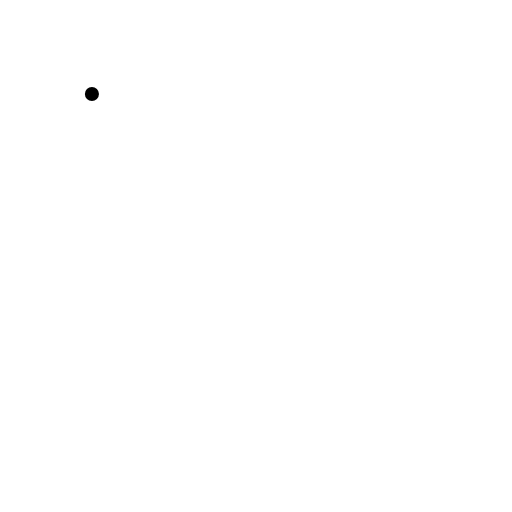
t = 0.00 s
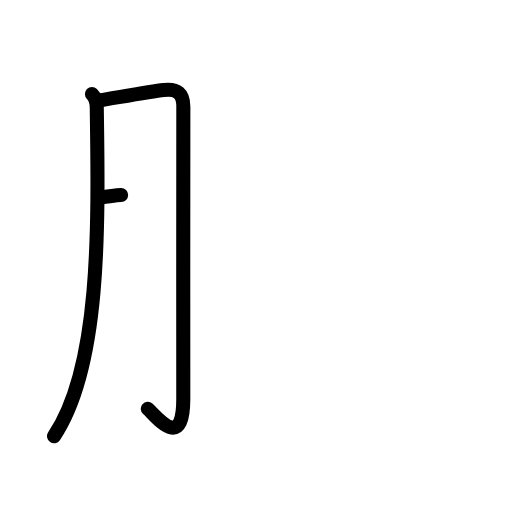
t = 2.25 s
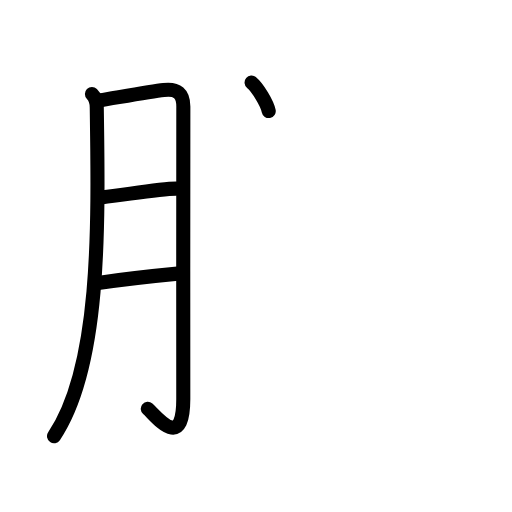
t = 4.50 s
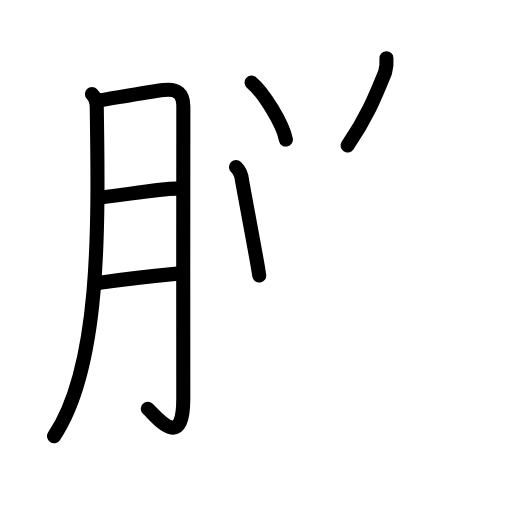
t = 6.58 s
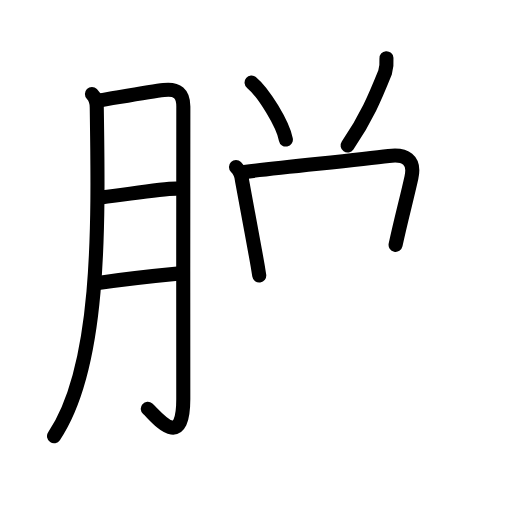
t = 7.50 s
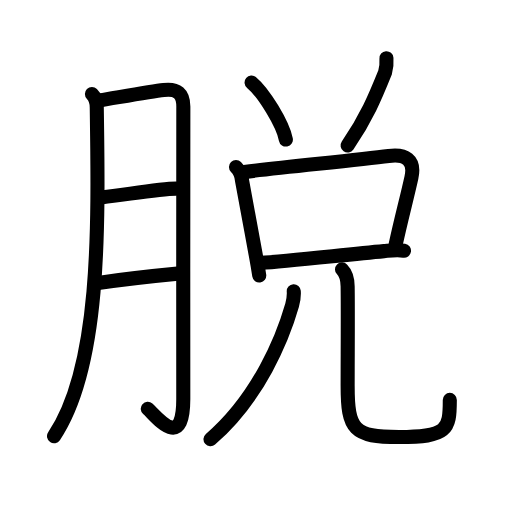
t = 11.00 s

The animated SVG that drew these frames (rendered in a browser with its animation timeline set to each time). Animation: 35 SMIL elements (animate=35); one cycle of 11.00 s.

<?xml version="1.0" encoding="UTF-8"?>
<!--
AniKanjiVG is licensed by CC-BY-SA Paul C. Sommerhoff (https://bitbucket.org/sommerhoff/anikanjivg).
AniKanjiVG uses KanjiVG which is licensed by CC-BY-SA Ulrich Apel (http://kanjivg.tagaini.net).
See also http://creativecommons.org/licenses/by-sa/3.0/
-->
<svg xmlns:kvg='http://kanjivg.tagaini.net' xmlns='http://www.w3.org/2000/svg' width='109' height='109' viewBox='0 0 109 109' style='fill:none;stroke:#000000;stroke-width:3;stroke-linecap:round;stroke-linejoin:round;' id="kvg:kanji_08131"><g id="kvg:08131" kvg:element="脱"><g id="kvg:08131-g1" kvg:element="月" kvg:variant="true" kvg:original="肉" kvg:position="left" kvg:radical="general"><path id="kvg:08131-s1" kvg:type="㇒" d="M19.57,20.01c0.84,0.84,1.02,1.89,1.03,2.84C21,49,21.38,78.12,11.5,92.87"><animate attributeName="d" begin="0.0s" dur="0.5s" from="M19.57,20.01C19.57,20.01,19.57,20.01,19.57,20.01" to="M19.57,20.01c0.84,0.84,1.02,1.89,1.03,2.84" />
<animate attributeName="d" begin="0.5s" dur="0.5s" from="M19.57,20.01c0.84,0.84,1.02,1.89,1.03,2.84c0,0,0,0,0,0,0" to="M19.57,20.01c0.84,0.84,1.02,1.89,1.03,2.84C21,49,21.38,78.12,11.5,92.87" />
</path>
<path id="kvg:08131-s2" kvg:type="㇆a" d="M21.38,21.34c2.68-0.42,10.69-1.84,13.48-2.17c2.91-0.35,4.19,0.74,4.17,3.57c-0.05,7.04-0.01,44.73-0.01,62.22c0,11.37-5.8,3.6-7.56,2.07"><animate attributeName="d" begin="1.0s" dur="0.25s" from="M21.38,21.34C21.38,21.34,21.38,21.34,21.38,21.34" to="M21.38,21.34c2.68-0.42,10.69-1.84,13.48-2.17" />
<animate attributeName="d" begin="1.25s" dur="0.25s" from="M21.38,21.34c2.68-0.42,10.69-1.84,13.48-2.17c0,0,0,0,0,0,0" to="M21.38,21.34c2.68-0.42,10.69-1.84,13.48-2.17c2.91-0.35,4.19,0.74,4.17,3.57" />
<animate attributeName="d" begin="1.5s" dur="0.25s" from="M21.38,21.34c2.68-0.42,10.69-1.84,13.48-2.17c2.91-0.35,4.19,0.74,4.17,3.57c0,0,0,0,0,0,0" to="M21.38,21.34c2.68-0.42,10.69-1.84,13.48-2.17c2.91-0.35,4.19,0.74,4.17,3.57c-0.05,7.04-0.01,44.73-0.01,62.22" />
<animate attributeName="d" begin="1.75s" dur="0.25s" from="M21.38,21.34c2.68-0.42,10.69-1.84,13.48-2.17c2.91-0.35,4.19,0.74,4.17,3.57c-0.05,7.04-0.01,44.73-0.01,62.22c0,0,0,0,0,0,0" to="M21.38,21.34c2.68-0.42,10.69-1.84,13.48-2.17c2.91-0.35,4.19,0.74,4.17,3.57c-0.05,7.04-0.01,44.73-0.01,62.22c0,11.37-5.8,3.6-7.56,2.07" />
<animate attributeName="d" begin="0s" dur="1.0s" from="M-100,-100" to="M-100,-100" />
</path>
<path id="kvg:08131-s3" kvg:type="㇐a" d="M21.88,41.98c4.21-0.41,11.92-1.79,15.62-1.82"><animate attributeName="d" begin="2.0s" dur="1.0s" from="M21.88,41.98C21.88,41.98,21.88,41.98,21.88,41.98" to="M21.88,41.98c4.21-0.41,11.92-1.79,15.62-1.82" />
<animate attributeName="d" begin="0s" dur="2.0s" from="M-100,-100" to="M-100,-100" />
</path>
<path id="kvg:08131-s4" kvg:type="㇐a" d="M20.88,60.23c5.62-0.8,11.82-1.49,16.93-1.98"><animate attributeName="d" begin="3.0s" dur="1.0s" from="M20.88,60.23C20.88,60.23,20.88,60.23,20.88,60.23" to="M20.88,60.23c5.62-0.8,11.82-1.49,16.93-1.98" />
<animate attributeName="d" begin="0s" dur="3.0s" from="M-100,-100" to="M-100,-100" />
</path>
</g>
<g id="kvg:08131-g2" kvg:element="兌" kvg:position="right" kvg:phon="兌"><g id="kvg:08131-g3" kvg:element="八" kvg:variant="true" kvg:position="top"><g id="kvg:08131-g4" kvg:position="left"><path id="kvg:08131-s5" kvg:type="㇔" d="M53.56,17.58c2.58,2.14,6.65,8.8,7.3,12.13"><animate attributeName="d" begin="4.0s" dur="1.0s" from="M53.56,17.58C53.56,17.58,53.56,17.58,53.56,17.58" to="M53.56,17.58c2.58,2.14,6.65,8.8,7.3,12.13" />
<animate attributeName="d" begin="0s" dur="4.0s" from="M-100,-100" to="M-100,-100" />
</path>
</g>
<g id="kvg:08131-g5" kvg:position="right"><path id="kvg:08131-s6" kvg:type="㇒" d="M82.27,12.39c0.08,1.02-0.02,2.03-0.29,3.01c-2.1,5.22-3.97,9.72-7.98,15.57"><animate attributeName="d" begin="5.0s" dur="0.5s" from="M82.27,12.39C82.27,12.39,82.27,12.39,82.27,12.39" to="M82.27,12.39c0.08,1.02-0.02,2.03-0.29,3.01" />
<animate attributeName="d" begin="5.5s" dur="0.5s" from="M82.27,12.39c0.08,1.02-0.02,2.03-0.29,3.01c0,0,0,0,0,0,0" to="M82.27,12.39c0.08,1.02-0.02,2.03-0.29,3.01c-2.1,5.22-3.97,9.72-7.98,15.57" />
<animate attributeName="d" begin="0s" dur="5.0s" from="M-100,-100" to="M-100,-100" />
</path>
</g>
</g>
<g id="kvg:08131-g6" kvg:element="兄" kvg:position="bottom"><g id="kvg:08131-g7" kvg:element="口" kvg:position="top"><path id="kvg:08131-s7" kvg:type="㇑" d="M50.24,35.56c0.79,0.79,1.18,1.7,1.27,2.79c0.66,3.58,1.95,10.54,2.97,16.11c0.27,1.46,0.51,2.88,0.71,4.19"><animate attributeName="d" begin="6.0s" dur="0.3333333333333333s" from="M50.24,35.56C50.24,35.56,50.24,35.56,50.24,35.56" to="M50.24,35.56c0.79,0.79,1.18,1.7,1.27,2.79" />
<animate attributeName="d" begin="6.333333333333333s" dur="0.3333333333333333s" from="M50.24,35.56c0.79,0.79,1.18,1.7,1.27,2.79c0,0,0,0,0,0,0" to="M50.24,35.56c0.79,0.79,1.18,1.7,1.27,2.79c0.66,3.58,1.95,10.54,2.97,16.11" />
<animate attributeName="d" begin="6.666666666666667s" dur="0.3333333333333333s" from="M50.24,35.56c0.79,0.79,1.18,1.7,1.27,2.79c0.66,3.58,1.95,10.54,2.97,16.11c0,0,0,0,0,0,0" to="M50.24,35.56c0.79,0.79,1.18,1.7,1.27,2.79c0.66,3.58,1.95,10.54,2.97,16.11c0.27,1.46,0.51,2.88,0.71,4.19" />
<animate attributeName="d" begin="0s" dur="6.0s" from="M-100,-100" to="M-100,-100" />
</path>
<path id="kvg:08131-s8" kvg:type="㇕b" d="M52,36.6c9.19-1.12,23.85-2.48,30.75-3.38c3.51-0.46,5.68,0.75,4.84,4.56c-0.95,4.32-2.17,8.79-3.37,14.34"><animate attributeName="d" begin="7.0s" dur="0.3333333333333333s" from="M52,36.6C52,36.6,52,36.6,52,36.6" to="M52,36.6c9.19-1.12,23.85-2.48,30.75-3.38" />
<animate attributeName="d" begin="7.333333333333333s" dur="0.3333333333333333s" from="M52,36.6c9.19-1.12,23.85-2.48,30.75-3.38c0,0,0,0,0,0,0" to="M52,36.6c9.19-1.12,23.85-2.48,30.75-3.38c3.51-0.46,5.68,0.75,4.84,4.56" />
<animate attributeName="d" begin="7.666666666666667s" dur="0.3333333333333333s" from="M52,36.6c9.19-1.12,23.85-2.48,30.75-3.38c3.51-0.46,5.68,0.75,4.84,4.56c0,0,0,0,0,0,0" to="M52,36.6c9.19-1.12,23.85-2.48,30.75-3.38c3.51-0.46,5.68,0.75,4.84,4.56c-0.95,4.32-2.17,8.79-3.37,14.34" />
<animate attributeName="d" begin="0s" dur="7.0s" from="M-100,-100" to="M-100,-100" />
</path>
<path id="kvg:08131-s9" kvg:type="㇐b" d="M55.63,55.96c5.25-0.33,17.47-1.7,26.12-2.5c1.45-0.13,2.75-0.33,4.26-0.09"><animate attributeName="d" begin="8.0s" dur="0.5s" from="M55.63,55.96C55.63,55.96,55.63,55.96,55.63,55.96" to="M55.63,55.96c5.25-0.33,17.47-1.7,26.12-2.5" />
<animate attributeName="d" begin="8.5s" dur="0.5s" from="M55.63,55.96c5.25-0.33,17.47-1.7,26.12-2.5c0,0,0,0,0,0,0" to="M55.63,55.96c5.25-0.33,17.47-1.7,26.12-2.5c1.45-0.13,2.75-0.33,4.26-0.09" />
<animate attributeName="d" begin="0s" dur="8.0s" from="M-100,-100" to="M-100,-100" />
</path>
</g>
<g id="kvg:08131-g8" kvg:element="儿" kvg:original="八" kvg:position="bottom"><g id="kvg:08131-g9" kvg:element="丿"><path id="kvg:08131-s10" kvg:type="㇒" d="M62.54,62c0.05,0.74-0.05,1.92-0.35,2.96c-1.94,6.8-7.07,19.67-17.38,28.55"><animate attributeName="d" begin="9.0s" dur="0.5s" from="M62.54,62C62.54,62,62.54,62,62.54,62" to="M62.54,62c0.05,0.74-0.05,1.92-0.35,2.96" />
<animate attributeName="d" begin="9.5s" dur="0.5s" from="M62.54,62c0.05,0.74-0.05,1.92-0.35,2.96c0,0,0,0,0,0,0" to="M62.54,62c0.05,0.74-0.05,1.92-0.35,2.96c-1.94,6.8-7.07,19.67-17.38,28.55" />
<animate attributeName="d" begin="0s" dur="9.0s" from="M-100,-100" to="M-100,-100" />
</path>
</g>
<path id="kvg:08131-s11" kvg:type="㇟" d="M72.81,57.35c0.8,0.8,1.17,1.81,1.2,3.6c0.08,4.95,0,15.04,0,21.17c0,9.38,1.25,10.92,10.95,10.92c10.3,0,10.8-1.55,10.8-7.91"><animate attributeName="d" begin="10.0s" dur="0.25s" from="M72.81,57.35C72.81,57.35,72.81,57.35,72.81,57.35" to="M72.81,57.35c0.8,0.8,1.17,1.81,1.2,3.6" />
<animate attributeName="d" begin="10.25s" dur="0.25s" from="M72.81,57.35c0.8,0.8,1.17,1.81,1.2,3.6c0,0,0,0,0,0,0" to="M72.81,57.35c0.8,0.8,1.17,1.81,1.2,3.6c0.08,4.95,0,15.04,0,21.17" />
<animate attributeName="d" begin="10.5s" dur="0.25s" from="M72.81,57.35c0.8,0.8,1.17,1.81,1.2,3.6c0.08,4.95,0,15.04,0,21.17c0,0,0,0,0,0,0" to="M72.81,57.35c0.8,0.8,1.17,1.81,1.2,3.6c0.08,4.95,0,15.04,0,21.17c0,9.38,1.25,10.92,10.95,10.92" />
<animate attributeName="d" begin="10.75s" dur="0.25s" from="M72.81,57.35c0.8,0.8,1.17,1.81,1.2,3.6c0.08,4.95,0,15.04,0,21.17c0,9.38,1.25,10.92,10.95,10.92c0,0,0,0,0,0,0" to="M72.81,57.35c0.8,0.8,1.17,1.81,1.2,3.6c0.08,4.95,0,15.04,0,21.17c0,9.38,1.25,10.92,10.95,10.92c10.3,0,10.8-1.55,10.8-7.91" />
<animate attributeName="d" begin="0s" dur="10.0s" from="M-100,-100" to="M-100,-100" />
</path>
</g>
</g>
</g>
</g>
</svg>
